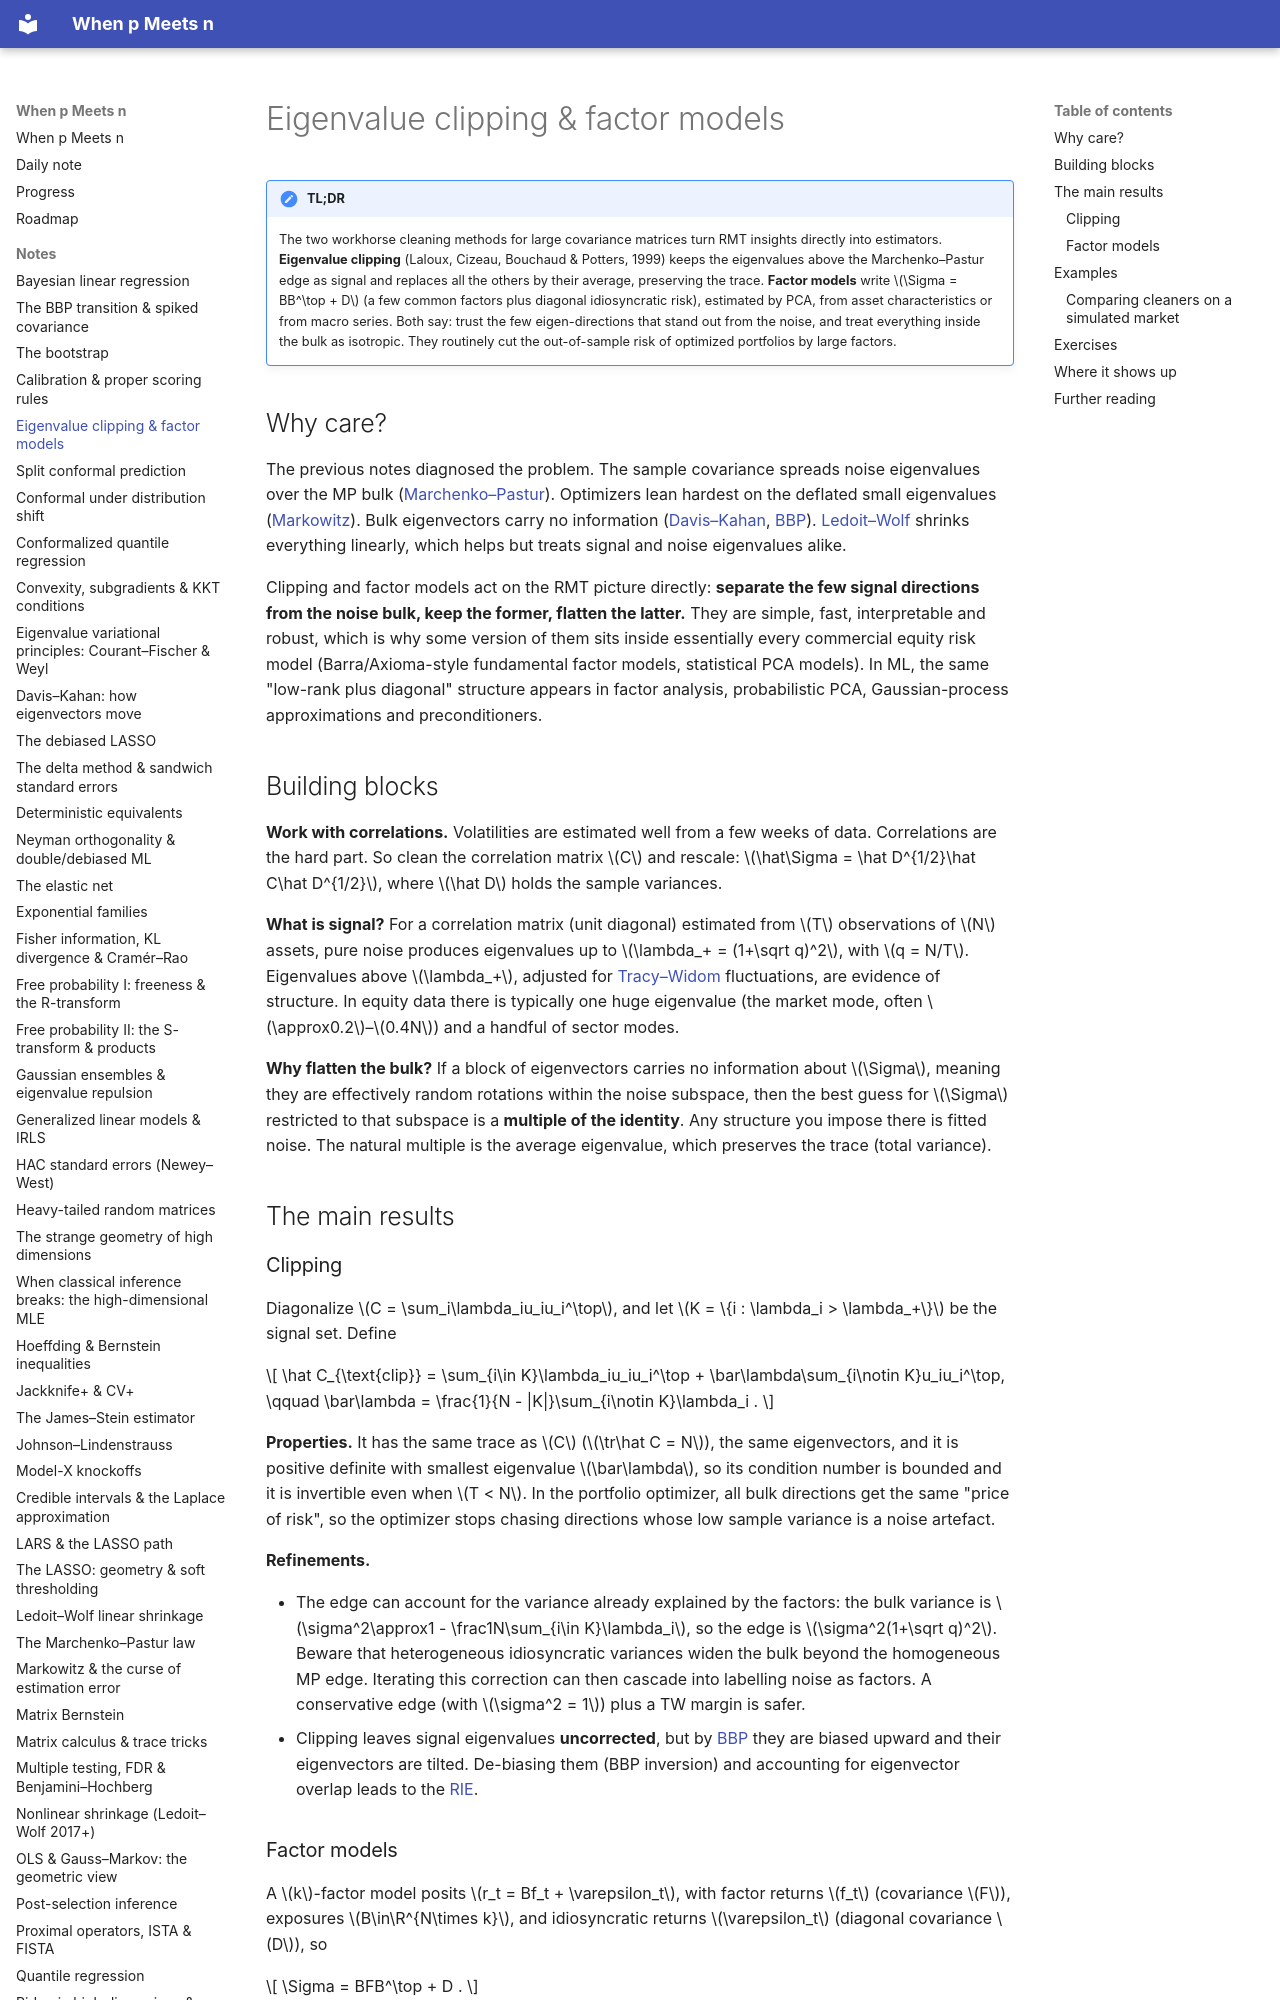

repository: BCTMM/High-Dimensional-Statistics-Notes · page: notes/clipping-factor-models/index.html · generator: mkdocs

# Eigenvalue clipping & factor models

!!! tldr "TL;DR"
    The two workhorse cleaning methods for large covariance matrices turn RMT insights directly into estimators. **Eigenvalue clipping** (Laloux, Cizeau, Bouchaud & Potters, 1999) keeps the eigenvalues above the Marchenko–Pastur edge as signal and replaces all the others by their average, preserving the trace.
    **Factor models** write $\Sigma = BB^\top + D$ (a few common factors plus diagonal idiosyncratic risk), estimated by PCA, from asset characteristics or from macro series. Both say: trust the few eigen-directions that stand out from the noise, and treat everything inside the bulk as isotropic. They routinely cut the out-of-sample risk of optimized portfolios by large factors.

## Why care?

The previous notes diagnosed the problem. The sample covariance spreads noise eigenvalues over the MP bulk ([Marchenko–Pastur](marchenko-pastur.md)). Optimizers lean hardest on the deflated small eigenvalues ([Markowitz](markowitz-estimation-error.md)). Bulk eigenvectors carry no information ([Davis–Kahan](davis-kahan.md), [BBP](bbp-spiked.md)). [Ledoit–Wolf](ledoit-wolf.md) shrinks everything linearly, which helps but treats signal and noise eigenvalues alike.

Clipping and factor models act on the RMT picture directly: **separate the few signal directions from the noise bulk, keep the former, flatten the latter.** They are simple, fast, interpretable and robust, which is why some version of them sits inside essentially every commercial equity risk model (Barra/Axioma-style fundamental factor models, statistical PCA models). In ML, the same "low-rank plus diagonal" structure appears in factor analysis, probabilistic PCA, Gaussian-process approximations and preconditioners.

## Building blocks

**Work with correlations.** Volatilities are estimated well from a few weeks of data. Correlations are the hard part. So clean the correlation matrix $C$ and rescale: $\hat\Sigma = \hat D^{1/2}\hat C\hat D^{1/2}$, where $\hat D$ holds the sample variances.

**What is signal?** For a correlation matrix (unit diagonal) estimated from $T$ observations of $N$ assets, pure noise produces eigenvalues up to $\lambda_+ = (1+\sqrt q)^2$, with $q = N/T$. Eigenvalues above $\lambda_+$, adjusted for [Tracy–Widom](tracy-widom.md) fluctuations, are evidence of structure. In equity data there is typically one huge eigenvalue (the market mode, often $\approx0.2$–$0.4N$) and a handful of sector modes.

**Why flatten the bulk?** If a block of eigenvectors carries no information about $\Sigma$, meaning they are effectively random rotations within the noise subspace, then the best guess for $\Sigma$ restricted to that subspace is a **multiple of the identity**. Any structure you impose there is fitted noise. The natural multiple is the average eigenvalue, which preserves the trace (total variance).

## The main results

### Clipping

Diagonalize $C = \sum_i\lambda_iu_iu_i^\top$, and let $K = \{i : \lambda_i > \lambda_+\}$ be the signal set. Define

$$
\hat C_{\text{clip}} = \sum_{i\in K}\lambda_iu_iu_i^\top + \bar\lambda\sum_{i\notin K}u_iu_i^\top,
\qquad
\bar\lambda = \frac{1}{N - |K|}\sum_{i\notin K}\lambda_i .
$$

**Properties.** It has the same trace as $C$ ($\tr\hat C = N$), the same eigenvectors, and it is positive definite with smallest eigenvalue $\bar\lambda$, so its condition number is bounded and it is invertible even when $T < N$. In the portfolio optimizer, all bulk directions get the same "price of risk", so the optimizer stops chasing directions whose low sample variance is a noise artefact.

**Refinements.**

- The edge can account for the variance already explained by the factors: the bulk variance is $\sigma^2\approx1 - \frac1N\sum_{i\in K}\lambda_i$, so the edge is $\sigma^2(1+\sqrt q)^2$. Beware that heterogeneous idiosyncratic variances widen the bulk beyond the homogeneous MP edge. Iterating this correction can then cascade into labelling noise as factors. A conservative edge (with $\sigma^2 = 1$) plus a TW margin is safer.
- Clipping leaves signal eigenvalues **uncorrected**, but by [BBP](bbp-spiked.md) they are biased upward and their eigenvectors are tilted. De-biasing them (BBP inversion) and accounting for eigenvector overlap leads to the [RIE](rotational-invariant-estimators.md).
